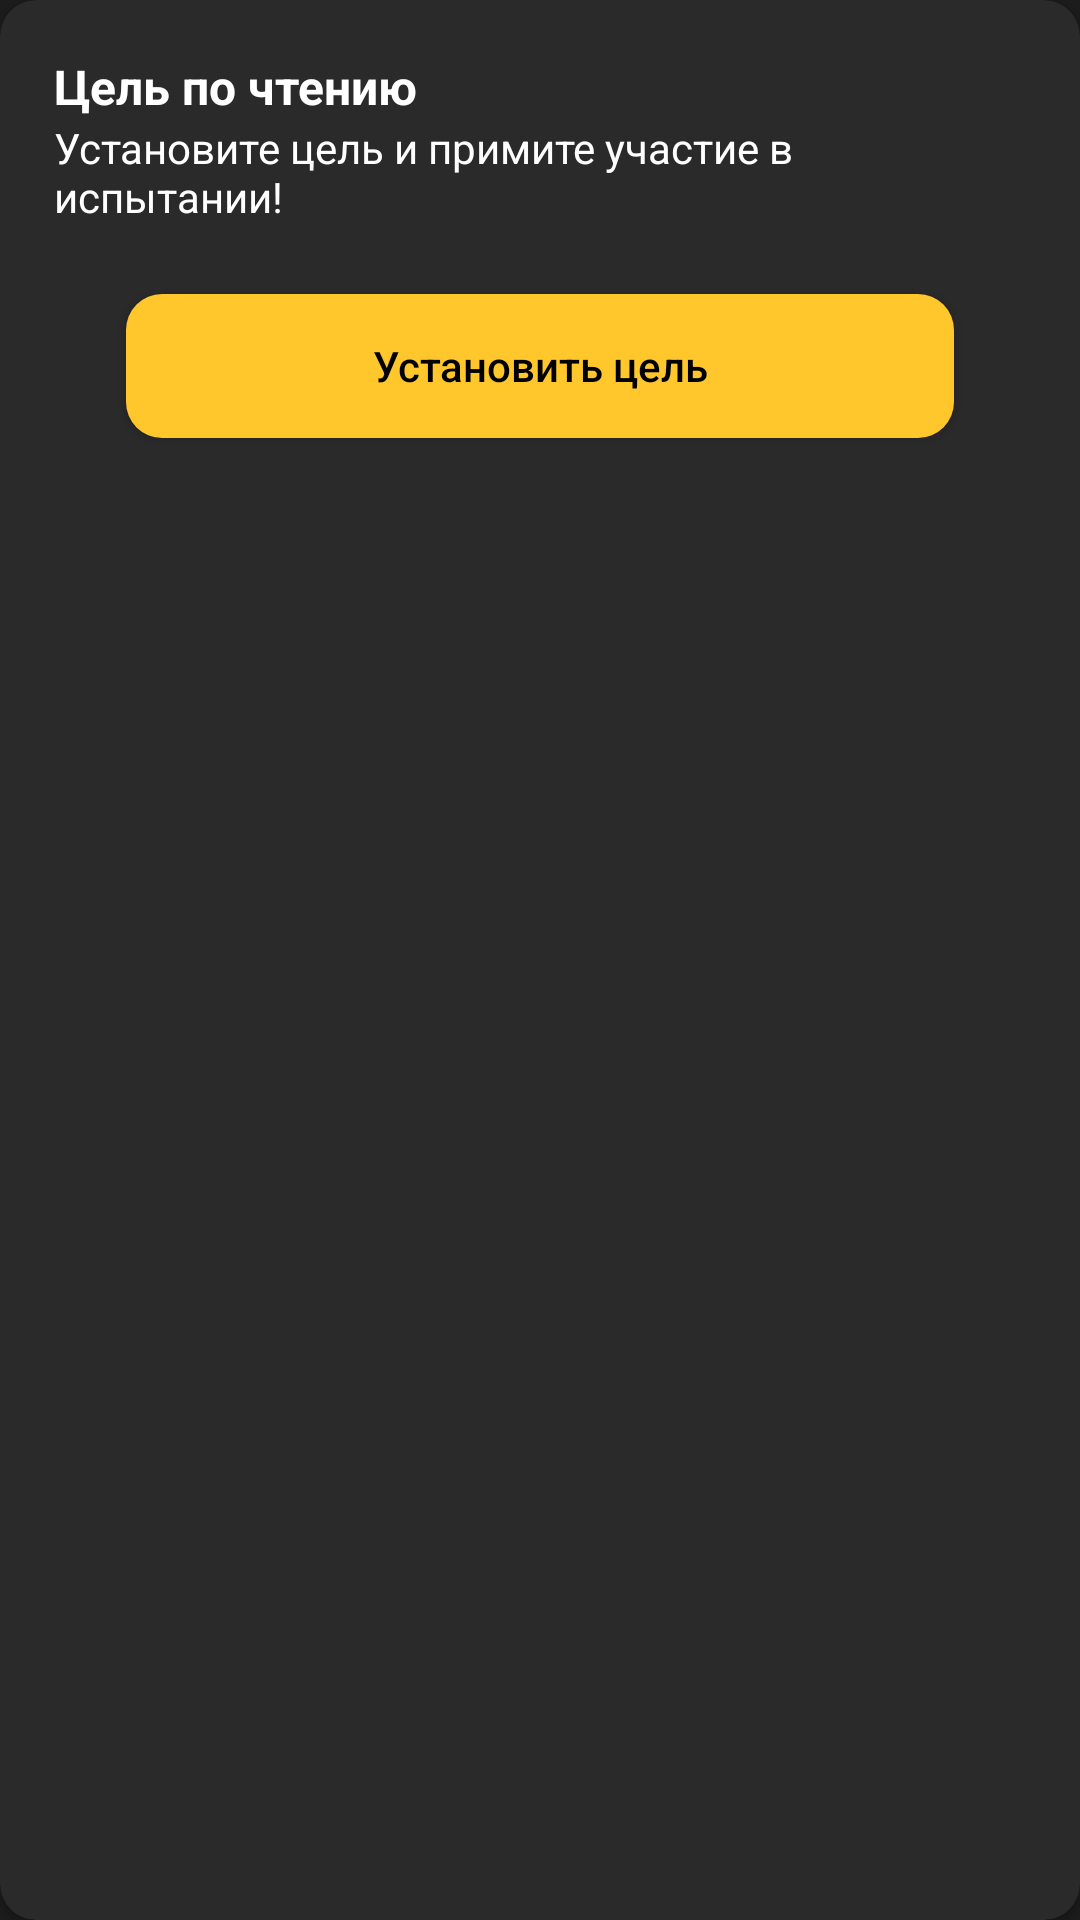

The Android layout XML behind this screen, and the referenced resources:
<!-- AndroidManifest.xml: application theme Theme.AppTheme -->
<!-- res/layout/set_goal_card.xml -->
<?xml version="1.0" encoding="utf-8"?>
<androidx.cardview.widget.CardView
    xmlns:app="http://schemas.android.com/apk/res-auto"
    xmlns:android="http://schemas.android.com/apk/res/android"
    android:layout_width="match_parent"
    android:layout_height="wrap_content"
    app:cardCornerRadius="12dp"
    app:cardBackgroundColor="@color/card_background">

    <androidx.constraintlayout.widget.ConstraintLayout
        android:layout_width="match_parent"
        android:layout_height="match_parent"
        android:padding="18dp">

        <TextView
            android:id="@+id/readingGoal"
            android:layout_width="wrap_content"
            android:layout_height="wrap_content"
            app:layout_constraintTop_toTopOf="parent"
            app:layout_constraintLeft_toLeftOf="parent"
            android:text="@string/reading_goal"
            android:textColor="@color/text_color"
            android:textStyle="bold"
            android:textSize="16sp"/>

        <TextView
            android:id="@+id/goalDescription"
            android:layout_width="0dp"
            android:layout_height="wrap_content"
            app:layout_constraintTop_toBottomOf="@id/readingGoal"
            app:layout_constraintLeft_toLeftOf="parent"
            app:layout_constraintRight_toLeftOf="@id/goalImage"
            android:text="@string/reading_goal_description"
            android:textColor="@color/text_color"/>

        <ImageView
            android:id="@+id/goalImage"
            android:layout_width="64dp"
            android:layout_height="64dp"
            app:layout_constraintRight_toRightOf="parent"
            app:layout_constraintTop_toTopOf="parent"
            android:src="@drawable/target"/>

        <androidx.constraintlayout.widget.Barrier
            android:id="@+id/goalSectionBarrier"
            android:layout_width="0dp"
            android:layout_height="0dp"
            app:constraint_referenced_ids="readingGoal, goalDescription, goalImage"
            app:barrierDirection="bottom"/>

        <Button
            android:layout_width="match_parent"
            android:layout_height="wrap_content"
            android:layout_marginRight="24dp"
            android:layout_marginLeft="24dp"
            android:layout_marginTop="16dp"
            app:layout_constraintTop_toBottomOf="@id/goalSectionBarrier"
            android:text="@string/set_goal"
            style="@style/YellowButtonStyle"
            />

    </androidx.constraintlayout.widget.ConstraintLayout>

</androidx.cardview.widget.CardView>
<!-- resources referenced by this layout -->
<resources>
  <color name="card_background">#2A2A2B</color>
  <color name="text_color">#FFFFFFFF</color>
  <string name="reading_goal">Цель по чтению</string>
  <string name="reading_goal_description">Установите цель и примите участие в испытании!</string>
  <string name="set_goal">Установить цель</string>
  <style name="YellowButtonStyle">
          <item name="android:background">@drawable/rounded_yellow_button</item>
          <item name="backgroundTint">@color/yellow_button</item>
          <item name="android:textAllCaps">false</item>
          <item name="android:textColor">@color/black</item>
          <item name="android:foreground">?attr/selectableItemBackground</item>
      </style>
  <style name="Theme.AppTheme" parent="Theme.MaterialComponents.DayNight.NoActionBar">
          <item name="android:windowBackground">@color/main_color</item>
          
          <item name="android:statusBarColor">@color/main_color</item>
          
          <item name="android:scrollbarThumbVertical">@android:color/transparent</item>
          <item name="android:scrollbarTrackVertical">@android:color/transparent</item>
      </style>
  <!-- drawable rounded_yellow_button (drawable) -->
  <?xml version="1.0" encoding="utf-8"?>
  <shape xmlns:android="http://schemas.android.com/apk/res/android"
      android:shape="rectangle">
      <solid android:color="@color/yellow_button"/>
      <corners android:radius="12dp"/>
  </shape>
  <color name="yellow_button">#FFC72C</color>
  <color name="black">#FF000000</color>
  <color name="main_color">#1C1C1D</color>
</resources>
